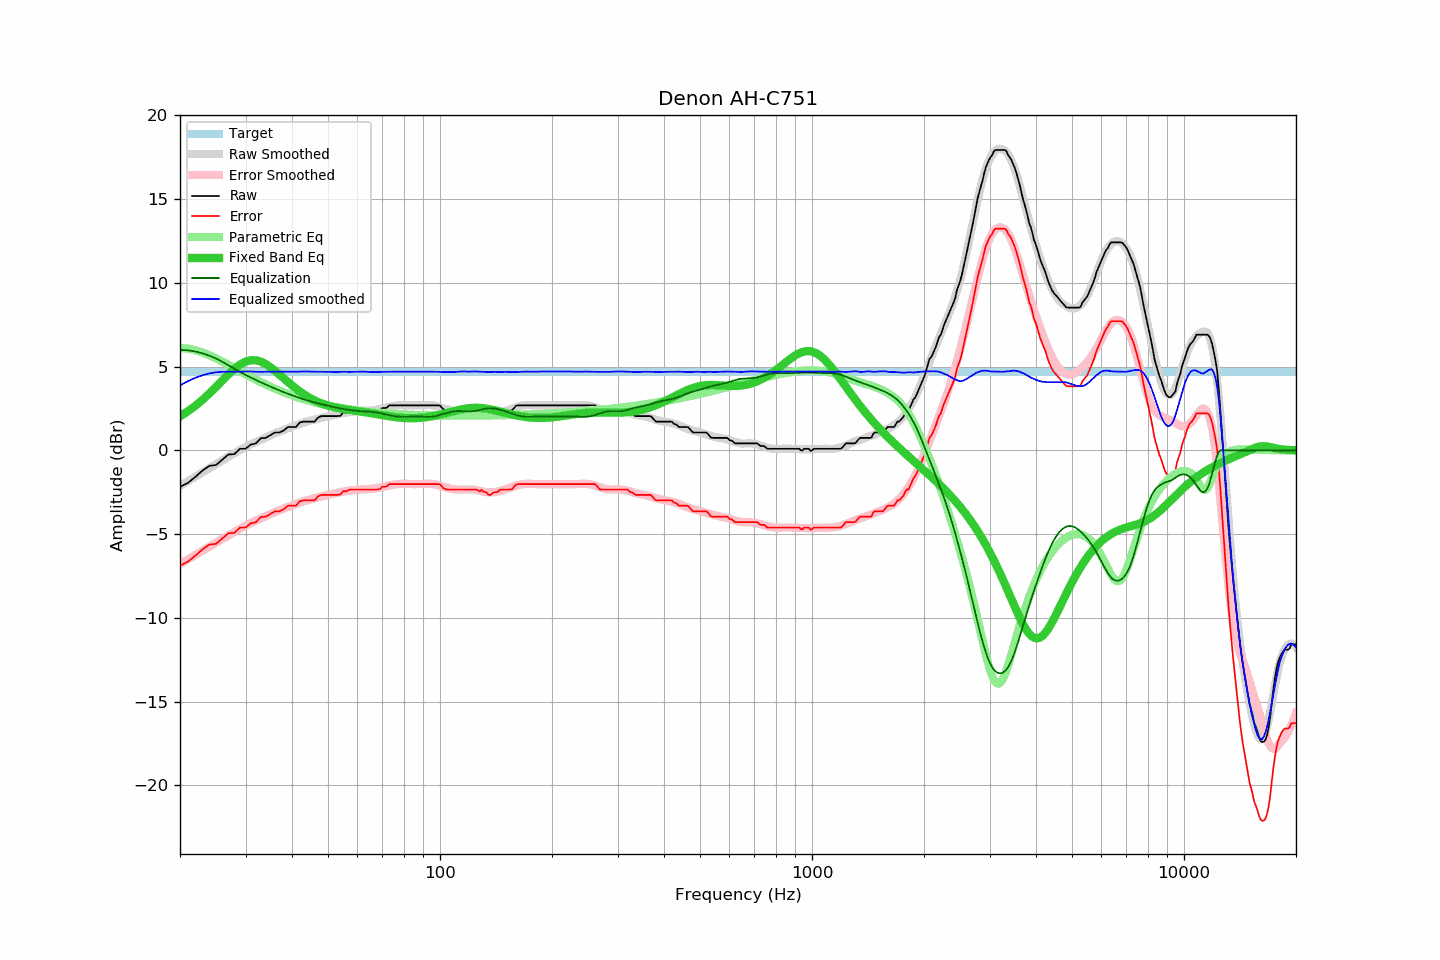

Data behind this chart, as committed beside it:
frequency, raw, error, smoothed, error_smoothed, equalization, parametric_eq, equalized_raw, equalized_smoothed, target
20, -2.18, -6.88, -2.13, -6.79, 6.00, 2.03, 3.82, 3.87, 4.70
21, -1.95, -6.65, -1.84, -6.51, 5.97, 2.33, 4.03, 4.13, 4.70
22, -1.59, -6.29, -1.57, -6.24, 5.90, 2.66, 4.31, 4.33, 4.70
23, -1.21, -5.91, -1.31, -5.99, 5.79, 3.02, 4.59, 4.48, 4.70
24, -0.93, -5.63, -1.06, -5.74, 5.65, 3.40, 4.72, 4.59, 4.70
25, -0.88, -5.58, -0.82, -5.51, 5.48, 3.79, 4.60, 4.66, 4.70
26, -0.56, -5.26, -0.59, -5.28, 5.28, 4.17, 4.73, 4.69, 4.70
27, -0.25, -4.95, -0.38, -5.07, 5.07, 4.54, 4.83, 4.69, 4.70
28, -0.23, -4.93, -0.18, -4.87, 4.87, 4.86, 4.65, 4.70, 4.70
29, 0.09, -4.61, 0.02, -4.68, 4.68, 5.12, 4.78, 4.70, 4.70
30, 0.09, -4.61, 0.20, -4.50, 4.50, 5.30, 4.60, 4.70, 4.70
31, 0.34, -4.36, 0.36, -4.34, 4.34, 5.38, 4.69, 4.71, 4.70
32, 0.41, -4.29, 0.49, -4.20, 4.20, 5.38, 4.61, 4.69, 4.70
33, 0.72, -3.98, 0.63, -4.06, 4.06, 5.30, 4.78, 4.68, 4.70
34, 0.74, -3.96, 0.76, -3.93, 3.93, 5.15, 4.67, 4.69, 4.70
35, 0.90, -3.80, 0.90, -3.81, 3.81, 4.96, 4.71, 4.70, 4.70
36, 1.06, -3.64, 1.02, -3.69, 3.69, 4.75, 4.75, 4.70, 4.70
37, 1.06, -3.64, 1.12, -3.58, 3.58, 4.52, 4.64, 4.69, 4.70
38, 1.18, -3.52, 1.22, -3.47, 3.47, 4.30, 4.66, 4.69, 4.70
39, 1.39, -3.31, 1.31, -3.38, 3.38, 4.08, 4.77, 4.69, 4.70
40, 1.39, -3.31, 1.41, -3.29, 3.29, 3.88, 4.68, 4.70, 4.70
41, 1.39, -3.31, 1.50, -3.20, 3.20, 3.69, 4.59, 4.70, 4.70
42, 1.66, -3.04, 1.58, -3.12, 3.12, 3.51, 4.78, 4.70, 4.70
43, 1.71, -2.99, 1.65, -3.05, 3.05, 3.36, 4.76, 4.70, 4.70
44, 1.71, -2.99, 1.73, -2.98, 2.98, 3.22, 4.69, 4.71, 4.70
45, 1.71, -2.99, 1.78, -2.92, 2.92, 3.09, 4.63, 4.70, 4.70
46, 1.71, -2.99, 1.84, -2.86, 2.86, 2.98, 4.57, 4.69, 4.70
47, 1.95, -2.75, 1.89, -2.80, 2.80, 2.89, 4.76, 4.69, 4.70
48, 2.04, -2.66, 1.93, -2.75, 2.75, 2.81, 4.80, 4.68, 4.70
49, 2.04, -2.66, 1.97, -2.71, 2.71, 2.73, 4.75, 4.68, 4.70
50, 2.04, -2.66, 2.02, -2.66, 2.66, 2.67, 4.71, 4.69, 4.70
51, 2.04, -2.66, 2.07, -2.62, 2.62, 2.62, 4.66, 4.69, 4.70
52, 2.04, -2.66, 2.10, -2.57, 2.57, 2.57, 4.62, 4.68, 4.70
53, 2.04, -2.66, 2.15, -2.53, 2.53, 2.53, 4.58, 4.68, 4.70
54, 2.06, -2.64, 2.19, -2.50, 2.50, 2.50, 4.56, 4.69, 4.70
55, 2.27, -2.43, 2.23, -2.46, 2.46, 2.47, 4.74, 4.69, 4.70
56, 2.25, -2.45, 2.26, -2.44, 2.44, 2.44, 4.69, 4.69, 4.70
57, 2.35, -2.35, 2.27, -2.41, 2.41, 2.41, 4.76, 4.68, 4.70
58, 2.36, -2.34, 2.30, -2.39, 2.39, 2.39, 4.75, 4.69, 4.70
59, 2.36, -2.34, 2.32, -2.37, 2.37, 2.37, 4.73, 4.69, 4.70
60, 2.36, -2.34, 2.34, -2.35, 2.35, 2.34, 4.72, 4.69, 4.70
61, 2.36, -2.34, 2.36, -2.34, 2.34, 2.32, 4.71, 4.70, 4.70
62, 2.36, -2.34, 2.37, -2.33, 2.33, 2.30, 4.70, 4.70, 4.70
63, 2.36, -2.34, 2.37, -2.32, 2.32, 2.27, 4.69, 4.69, 4.70
64, 2.36, -2.34, 2.37, -2.32, 2.32, 2.25, 4.68, 4.69, 4.70
65, 2.36, -2.34, 2.37, -2.30, 2.30, 2.22, 4.67, 4.68, 4.70
66, 2.36, -2.34, 2.39, -2.29, 2.29, 2.20, 4.65, 4.68, 4.70
67, 2.36, -2.34, 2.41, -2.27, 2.27, 2.17, 4.63, 4.68, 4.70
68, 2.36, -2.34, 2.44, -2.25, 2.25, 2.15, 4.61, 4.68, 4.70
69, 2.40, -2.30, 2.47, -2.22, 2.22, 2.12, 4.62, 4.68, 4.70
70, 2.52, -2.18, 2.50, -2.19, 2.19, 2.10, 4.71, 4.69, 4.70
71, 2.52, -2.18, 2.53, -2.16, 2.16, 2.08, 4.68, 4.69, 4.70
72, 2.55, -2.15, 2.56, -2.13, 2.13, 2.05, 4.68, 4.69, 4.70
73, 2.68, -2.02, 2.60, -2.10, 2.10, 2.03, 4.78, 4.69, 4.70
74, 2.68, -2.02, 2.62, -2.07, 2.07, 2.01, 4.75, 4.69, 4.70
75, 2.68, -2.02, 2.65, -2.05, 2.05, 1.99, 4.73, 4.70, 4.70
76, 2.68, -2.02, 2.67, -2.03, 2.03, 1.98, 4.71, 4.70, 4.70
77, 2.68, -2.02, 2.69, -2.01, 2.01, 1.96, 4.70, 4.70, 4.70
78, 2.68, -2.02, 2.70, -2.01, 2.01, 1.95, 4.69, 4.70, 4.70
79, 2.68, -2.02, 2.70, -2.00, 2.00, 1.94, 4.68, 4.70, 4.70
... 553 more rows
